Run: headless pygame with SDL's dummy video driver; simulated clock (each Clock.tick advances the game by its frame time, no real sleeping); random seed 0; keys injected as events and as key.get_pressed() state; mouse plan: one left click at the window centre at the start of phase 2, then a move to the lower-right quarter at the start of phase 3.
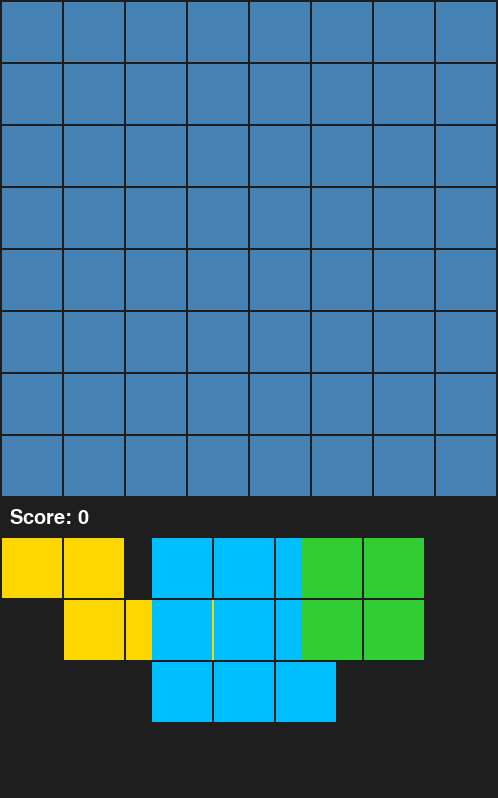
Frame 1 of 4 · flips 1–60 · no input
Frame 2 of 4 · flips 61–180 · clicked the window centre · tapped SPACE, RETURN · held RIGHT (→), D · screen unchanged from frame 1, image omitted
Frame 3 of 4 · flips 181–300 · moved the mouse to the lower-right quarter · held DOWN (↓), S · screen unchanged from frame 2, image omitted
Frame 4 of 4 · flips 301–420 · held LEFT (←), A, UP (↑), W · screen unchanged from frame 3, image omitted

The pygame program that drew these frames:

import pygame
import sys
import random

# Initialize pygame
pygame.init()

# Constants
GRID_SIZE = 8
SQUARE_SIZE = 60
MARGIN = 2
WINDOW_SIZE = GRID_SIZE * SQUARE_SIZE + (GRID_SIZE + 1) * MARGIN
GOOD = True

# Colors
BG_COLOR = (30, 30, 30)
SQUARE_COLOR = (70, 130, 180)

# Set up display
screen = pygame.display.set_mode((WINDOW_SIZE, WINDOW_SIZE + 300))
pygame.display.set_caption("8x8 Grid")

# Initialize grid
grid = [[0 for _ in range(GRID_SIZE)] for _ in range(GRID_SIZE)]

# Initialize score
score = 0
font = pygame.font.SysFont('Arial', 30)

class Block:
    def __init__(self, shape, color=(255, 215, 0), x=0, y=0):
        self.shape = shape
        self.color = color
        self.rows = len(shape)
        self.cols = len(shape[0]) if self.rows > 0 else 0
        self.x = x
        self.y = y

    def draw(self, surface, square_size, margin):
        for r, row in enumerate(self.shape):
            for c, cell in enumerate(row):
                if cell:
                    x = self.x + c * (square_size + margin)
                    y = self.y + r * (square_size + margin)
                    pygame.draw.rect(surface, self.color, (x, y, square_size, square_size))

    def collidepoint(self, pos, square_size, margin):
        px, py = pos
        width = self.cols * square_size + (self.cols - 1) * margin
        height = self.rows * square_size + (self.rows - 1) * margin
        return self.x <= px <= self.x + width and self.y <= py <= self.y + height

    def move_ip(self, dx, dy):
        self.x += dx
        self.y += dy

    def can_place_on_grid(self, grid, grid_size, square_size, margin):
        start_col = max(0, min((self.x - margin) // (square_size + margin), grid_size - self.cols))
        start_row = max(0, min((self.y - margin) // (square_size + margin), grid_size - self.rows))

        for r in range(self.rows):
            for c in range(self.cols):
                if self.shape[r][c]:
                    row = start_row + r
                    col = start_col + c
                    if not (0 <= row < grid_size and 0 <= col < grid_size):
                        return False
                    if grid[row][col] != 0:
                        return False
        return True

    def snap_to_grid(self, square_size, margin):
        self.x = round((self.x - MARGIN) / (square_size + margin)) * (square_size + margin) + MARGIN
        self.y = round((self.y - MARGIN) / (square_size + margin)) * (square_size + margin) + MARGIN

    def place_on_grid(self, grid, grid_size, square_size, margin):
        start_col = (self.x - MARGIN) // (square_size + margin)
        start_row = (self.y - MARGIN) // (square_size + margin)

        for r in range(self.rows):
            for c in range(self.cols):
                if self.shape[r][c]:
                    grid[start_row + r][start_col + c] = 1

def chk_for_complete(grid):
    global score
    rows_to_clear = []
    cols_to_clear = []

    # Check rows
    for i, row in enumerate(grid):
        if all(cell == 1 for cell in row):
            rows_to_clear.append(i)

    # Check columns
    for j in range(len(grid[0])):
        if all(grid[i][j] == 1 for i in range(len(grid))):
            cols_to_clear.append(j)

    # Clear rows
    for i in rows_to_clear:
        for j in range(len(grid[0])):
            grid[i][j] = 0
        score += 10

    # Clear columns
    for j in cols_to_clear:
        for i in range(len(grid)):
            grid[i][j] = 0
        score += 10

def can_block_fit_anywhere(grid, block_shape):
    grid_size = len(grid)
    block_rows = len(block_shape)
    block_cols = len(block_shape[0])

    for start_row in range(grid_size - block_rows + 1):
        for start_col in range(grid_size - block_cols + 1):
            fits = True
            for r in range(block_rows):
                for c in range(block_cols):
                    if block_shape[r][c] == 1 and grid[start_row + r][start_col + c] != 0:
                        fits = False
                        break
                if not fits:
                    break
            if fits:
                return True
    return False

def spawn_blocks(grid, count=3):
    new_blocks = []
    attempts = 0
    while len(new_blocks) < count and attempts < 100:
        shape = block_shapes[random.randint(0, SHAPE_COUNT - 1)]
        if can_block_fit_anywhere(grid, shape):
            color = block_colors[len(new_blocks) % len(block_colors)]
            x = MARGIN + len(new_blocks) * 150
            y = WINDOW_SIZE + 40
            new_blocks.append(Block(shape, color, x, y))
        attempts += 1
    return new_blocks


block_shapes = [
    [[1, 1, 1]],                 
    [[1], [1], [1]],             
    [[1, 1],                   
     [1, 1]],
    [[1, 0],              
     [1, 0],
     [1, 1]],
    [[0, 1],               
     [0, 1],
     [1, 1]],
    [[1, 1, 1],       
     [0, 1, 0]],
    [[0, 1, 1],             
     [1, 1, 0]],
    [[1, 1, 0],           
     [0, 1, 1]],
    [[1]],                       
    [[1, 1]],                    
    [[1], [1]],                  
    [[1, 1],                     
     [1, 1],
     [1, 1]],
    [[1, 1, 1],                  
     [1, 1, 1]],
    [[1, 0, 1],                  
     [1, 1, 1]],
    [[0, 1, 0],                  
     [1, 1, 1],
     [0, 1, 0]],
    [[1, 0, 0],                 
     [1, 0, 0],
     [1, 1, 1]],
    [[0, 0, 1],                 
     [0, 0, 1],
     [1, 1, 1]],
    [[1, 1, 1, 1]],              
    [[1], [1], [1], [1]],        

    # Obscure shapes:
    
    # Stair-step shape (3 steps)
    [[1, 0, 0],
     [1, 1, 0],
     [1, 1, 1]],

    # Cross shape (5 blocks in a cross)
    [[0, 1, 0],
     [1, 1, 1],
     [0, 1, 0]],

    # L with a tail shape
    [[1, 0],
     [1, 1],
     [0, 1]],

    # Small zigzag shape
    [[1, 0],
     [1, 1],
     [0, 1]],

    # Fat T shape
    [[1, 1, 1],
     [0, 1, 0],
     [0, 1, 0]],

    # Wide Z shape
    [[1, 1, 0, 0],
     [0, 1, 1, 1]],

    # Narrow step shape
    [[1, 0],
     [1, 1],
     [0, 1],
     [0, 1]],

    # 3x3 solid block
    [[1, 1, 1],
     [1, 1, 1],
     [1, 1, 1]],

    # L with corner
    [[1, 0, 0],
     [1, 1, 0],
     [0, 1, 1]],

    # Fat S shape
    [[0, 1, 1, 0],
     [1, 1, 1, 1]],

    # Small plus with corner block
    [[0, 1, 0],
     [1, 1, 1],
     [0, 1, 1]],

    # Small pyramid
    [[0, 1, 0],
     [1, 1, 1]],

    # Mini Tetris J
    [[1, 0, 0],
     [1, 1, 1]],

    # Mini Tetris reverse J
    [[0, 0, 1],
     [1, 1, 1]],

]

SHAPE_COUNT = len(block_shapes)

# Assign a color for each block 
block_colors = [
    (255, 215, 0),    # gold
    (0, 191, 255),    # deep sky blue
    (50, 205, 50),    # lime green
    (255, 69, 0),     # orange red
    (138, 43, 226),   # blue violet
    (255, 140, 0),    # dark orange
    (0, 206, 209),    # dark turquoise
    (255, 105, 180),  # hot pink
    (255, 255, 255),  # white
    (128, 128, 128),  # gray
    (255, 0, 0),      # red
    (0, 255, 0),      # green
    (0, 0, 255),      # blue
    (255, 255, 0),    # yellow
    (0, 255, 255),    # cyan
    (255, 0, 255),    # magenta
    (210, 180, 140),  # tan
    (0, 128, 128),    # teal
    (128, 0, 128),    # purple
    (255, 20, 147),   # deep pink
]

# Create initial 3 blocks
currentblocks = []
for i in range(3):
    shape = block_shapes[random.randint(0, SHAPE_COUNT - 1)]
    color = block_colors[i % len(block_colors)]
    x = MARGIN + i * 150
    y = WINDOW_SIZE + 40
    currentblocks.append(Block(shape, color, x, y))

# Main loop
active_block = None
running = True

while running:
    screen.fill(BG_COLOR)

    # Draw grid background squares
    for row in range(GRID_SIZE):
        for col in range(GRID_SIZE):
            x = MARGIN + col * (SQUARE_SIZE + MARGIN)
            y = MARGIN + row * (SQUARE_SIZE + MARGIN)
            pygame.draw.rect(screen, SQUARE_COLOR, (x, y, SQUARE_SIZE, SQUARE_SIZE))

    # Draw placed blocks on grid
    for row in range(GRID_SIZE):
        for col in range(GRID_SIZE):
            if grid[row][col]:
                x = MARGIN + col * (SQUARE_SIZE + MARGIN)
                y = MARGIN + row * (SQUARE_SIZE + MARGIN)
                pygame.draw.rect(screen, (200, 200, 200), (x, y, SQUARE_SIZE, SQUARE_SIZE))

    # Draw draggable blocks
    for block in currentblocks:
        block.draw(screen, SQUARE_SIZE, MARGIN)

    # If all blocks placed, spawn new ones
    if len(currentblocks) == 0:
        currentblocks.extend(spawn_blocks(grid, 3))


    for event in pygame.event.get():
        if event.type == pygame.QUIT:
            running = False

        elif event.type == pygame.MOUSEBUTTONDOWN and event.button == 1:
            for i, block in enumerate(currentblocks):
                if block.collidepoint(event.pos, SQUARE_SIZE, MARGIN):
                    active_block = i
                    mouse_x, mouse_y = event.pos
                    offset_x = block.x - mouse_x
                    offset_y = block.y - mouse_y
                    block.orig_x = block.x
                    block.orig_y = block.y

        elif event.type == pygame.MOUSEMOTION and active_block is not None:
            mouse_x, mouse_y = event.pos
            currentblocks[active_block].x = mouse_x + offset_x
            currentblocks[active_block].y = mouse_y + offset_y

        elif event.type == pygame.MOUSEBUTTONUP and event.button == 1:
            if active_block is not None:
                block = currentblocks[active_block]
                if block.can_place_on_grid(grid, GRID_SIZE, SQUARE_SIZE, MARGIN):
                    block.snap_to_grid(SQUARE_SIZE, MARGIN)
                    block.place_on_grid(grid, GRID_SIZE, SQUARE_SIZE, MARGIN)
                    score += sum(sum(row) for row in block.shape)
                    currentblocks.pop(active_block)
                    chk_for_complete(grid)

                    # Check game over: no current blocks AND no new block can fit anywhere
                    if len(currentblocks) == 0:
                        game_over = True
                        for shape in block_shapes:
                            if can_block_fit_anywhere(grid, shape):
                                game_over = False
                                break
                        if game_over:
                            print("Game Over!")
                            running = False
                else:
                    # Revert block position if placement fails
                    block.x = block.orig_x
                    block.y = block.orig_y
                active_block = None

    # Display score
    score_surf = font.render(f"Score: {score}", True, (255, 255, 255))
    screen.blit(score_surf, (10, WINDOW_SIZE + 10))

    pygame.display.flip()

pygame.quit()
sys.exit()
